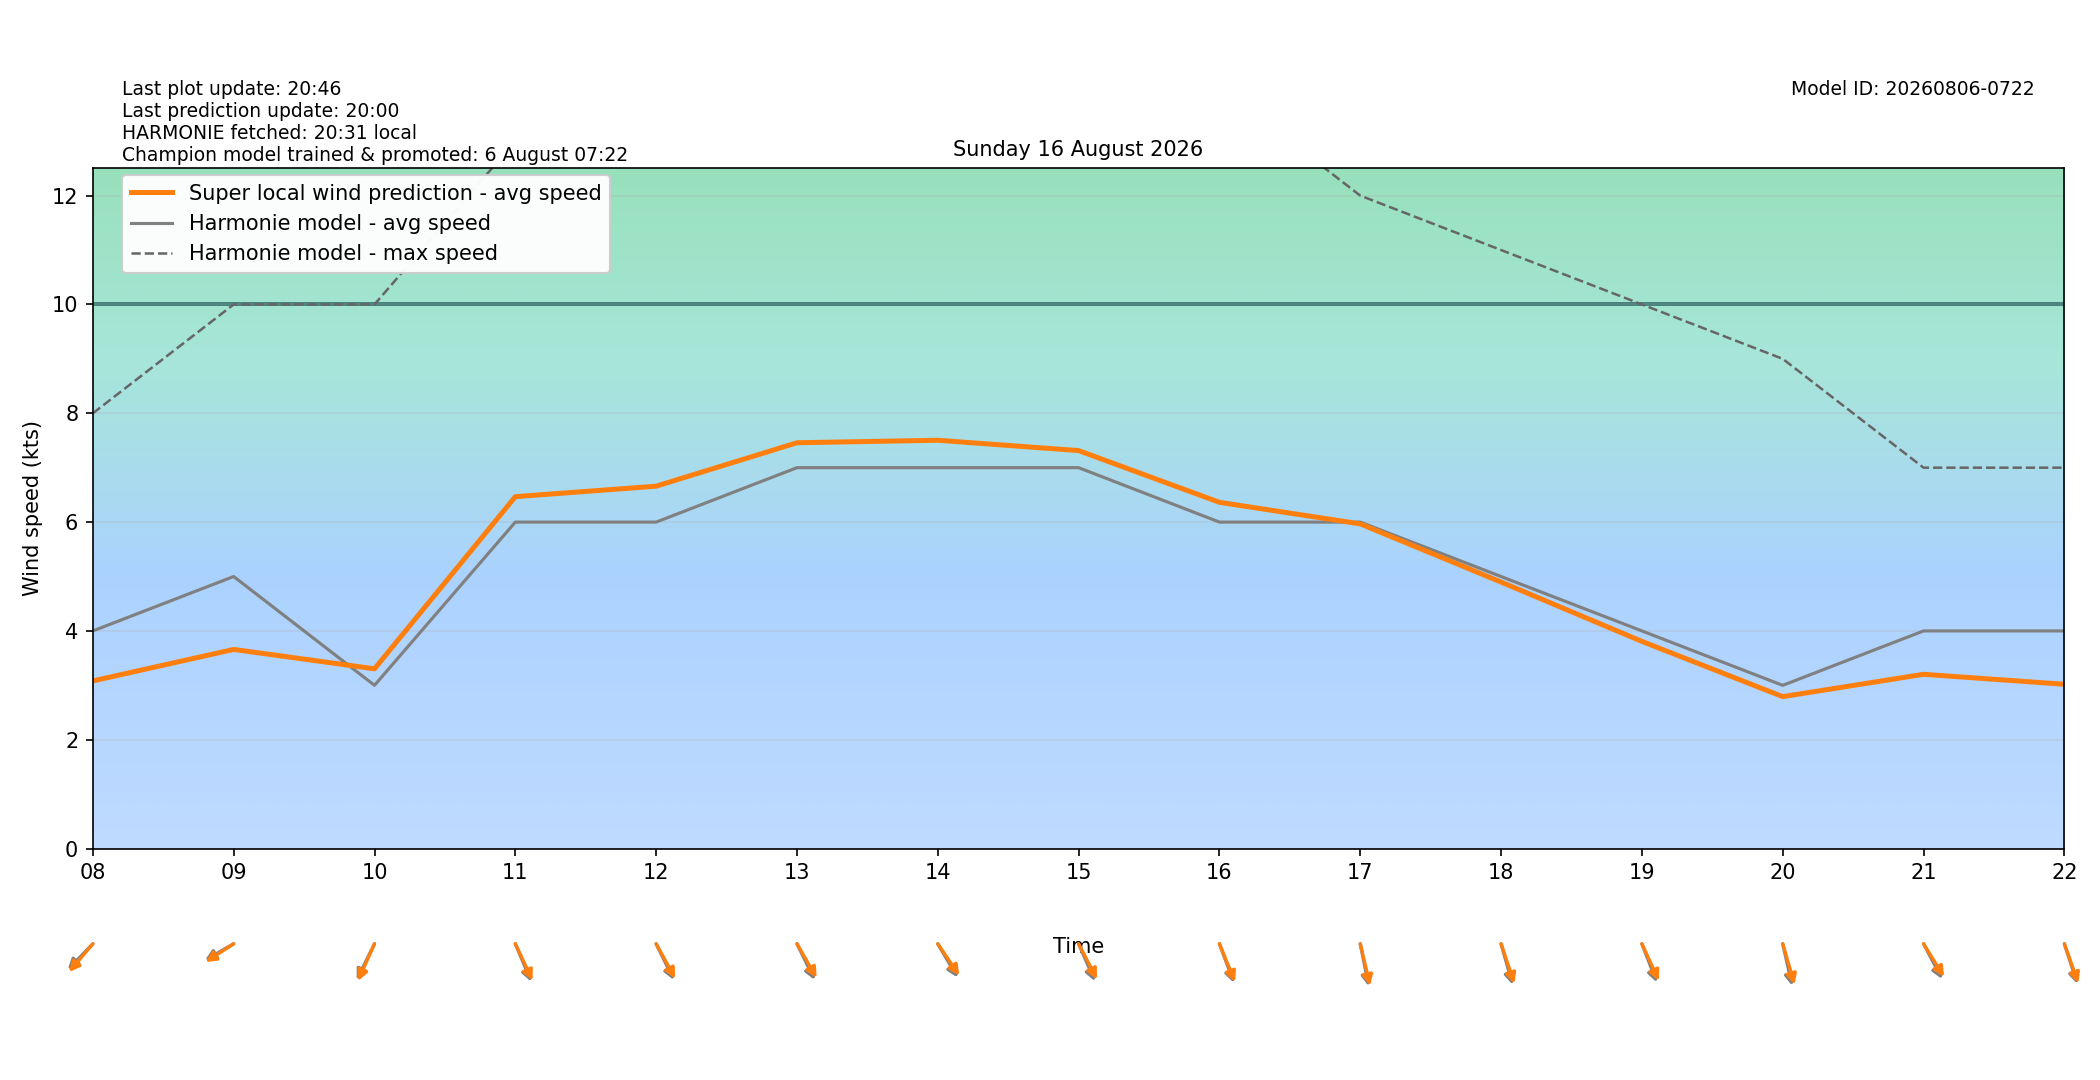

The file beside this chart, header and first rows:
target_time_utc, target_time_local, hour_utc, hour_local, forecast_wind_speed, forecast_wind_min, forecast_wind_max, lstm_pred_wind_speed, delta_speed_lstm_minus_forecast, forecast_wind_dir_deg, lstm_pred_wind_dir_deg, delta_dir_lstm_minus_forecast
2026-08-15T22:00:00Z, 2026-08-16T00:00:00+0200, 22, 00, 7.0, 7.0, 14.0, 4.824, -2.176, 20.0, 21.04, 1.041
2026-08-15T23:00:00Z, 2026-08-16T01:00:00+0200, 23, 01, 6.0, 6.0, 12.0, 3.554, -2.446, 45.0, 43.38, -1.616
2026-08-16T00:00:00Z, 2026-08-16T02:00:00+0200, 00, 02, 5.0, 5.0, 10.0, 3.315, -1.685, 23.0, 21.68, -1.319
2026-08-16T01:00:00Z, 2026-08-16T03:00:00+0200, 01, 03, 5.0, 5.0, 9.0, 3.277, -1.723, 20.0, 17.61, -2.39
2026-08-16T02:00:00Z, 2026-08-16T04:00:00+0200, 02, 04, 4.0, 4.0, 8.0, 2.633, -1.367, 33.0, 30.65, -2.35
2026-08-16T03:00:00Z, 2026-08-16T05:00:00+0200, 03, 05, 4.0, 4.0, 7.0, 2.886, -1.114, 18.0, 17.41, -0.5898
2026-08-16T04:00:00Z, 2026-08-16T06:00:00+0200, 04, 06, 4.0, 4.0, 7.0, 3.171, -0.8295, 13.0, 12.57, -0.4325
2026-08-16T05:00:00Z, 2026-08-16T07:00:00+0200, 05, 07, 4.0, 4.0, 7.0, 3.169, -0.8306, 29.0, 25.64, -3.358
2026-08-16T06:00:00Z, 2026-08-16T08:00:00+0200, 06, 08, 4.0, 4.0, 8.0, 3.081, -0.9189, 54.0, 50.28, -3.717
2026-08-16T07:00:00Z, 2026-08-16T09:00:00+0200, 07, 09, 5.0, 5.0, 10.0, 3.66, -1.34, 68.0, 65.56, -2.435
2026-08-16T08:00:00Z, 2026-08-16T10:00:00+0200, 08, 10, 3.0, 3.0, 10.0, 3.304, 0.3037, 35.0, 32.55, -2.447
2026-08-16T09:00:00Z, 2026-08-16T11:00:00+0200, 09, 11, 6.0, 6.0, 13.0, 6.467, 0.4674, 329.0, 326.2, -2.786
2026-08-16T10:00:00Z, 2026-08-16T12:00:00+0200, 10, 12, 6.0, 6.0, 14.0, 6.66, 0.6601, 325.0, 321.9, -3.059
2026-08-16T11:00:00Z, 2026-08-16T13:00:00+0200, 11, 13, 7.0, 7.0, 14.0, 7.458, 0.4583, 325.0, 320.5, -4.469
2026-08-16T12:00:00Z, 2026-08-16T14:00:00+0200, 12, 14, 7.0, 7.0, 14.0, 7.504, 0.5038, 320.0, 316, -4.041
2026-08-16T13:00:00Z, 2026-08-16T15:00:00+0200, 13, 15, 7.0, 7.0, 14.0, 7.314, 0.3141, 328.0, 323.5, -4.524
2026-08-16T14:00:00Z, 2026-08-16T16:00:00+0200, 14, 16, 6.0, 6.0, 14.0, 6.363, 0.3634, 332.0, 329.7, -2.274
2026-08-16T15:00:00Z, 2026-08-16T17:00:00+0200, 15, 17, 6.0, 6.0, 12.0, 5.967, -0.03299, 344.0, 341.4, -2.623
2026-08-16T16:00:00Z, 2026-08-16T18:00:00+0200, 16, 18, 5.0, 5.0, 11.0, 4.898, -0.1022, 338.0, 334.5, -3.505
2026-08-16T17:00:00Z, 2026-08-16T19:00:00+0200, 17, 19, 4.0, 4.0, 10.0, 3.808, -0.1922, 331.0, 326.9, -4.124
2026-08-16T18:00:00Z, 2026-08-16T20:00:00+0200, 18, 20, 3.0, 3.0, 9.0, 2.792, -0.2077, 342.0, 337.4, -4.573
2026-08-16T19:00:00Z, 2026-08-16T21:00:00+0200, 19, 21, 4.0, 4.0, 7.0, 3.203, -0.7971, 323.0, 318.5, -4.459
2026-08-16T20:00:00Z, 2026-08-16T22:00:00+0200, 20, 22, 4.0, 4.0, 7.0, 3.02, -0.9805, 335.0, 333, -1.965
2026-08-16T21:00:00Z, 2026-08-16T23:00:00+0200, 21, 23, 3.0, 3.0, 6.0, 2.154, -0.8458, 339.0, 335.9, -3.122
